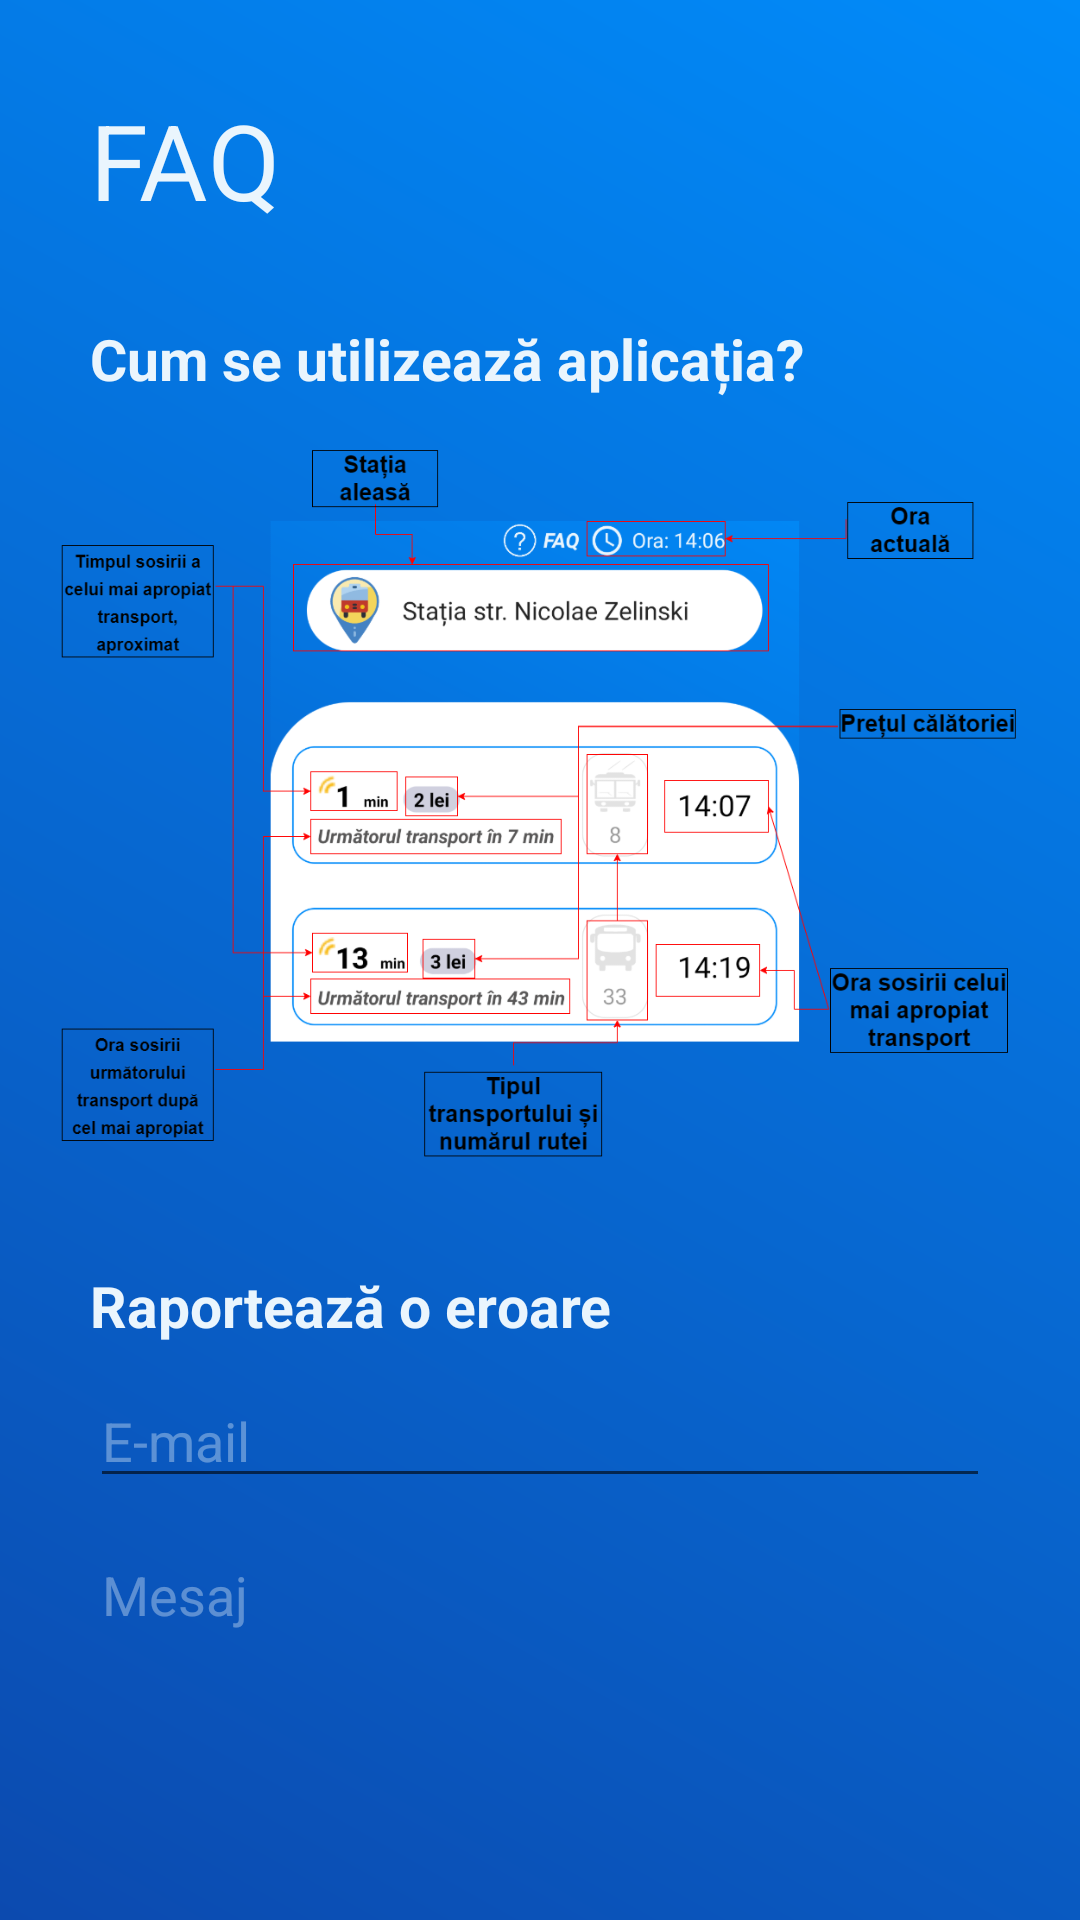

Produce the Android XML layout that renders to this screen, including the resource entries it uses.
<!-- AndroidManifest.xml: application theme AppTheme -->
<!-- res/layout/activity_faq.xml -->
<?xml version="1.0" encoding="utf-8"?>
<LinearLayout xmlns:android="http://schemas.android.com/apk/res/android"
    xmlns:app="http://schemas.android.com/apk/res-auto"
    xmlns:tools="http://schemas.android.com/tools"
    android:layout_width="match_parent"
    android:layout_height="match_parent"
    tools:context=".FAQ"
    android:orientation="vertical"
    android:background="@drawable/background_gr">

    <TextView
        android:layout_width="wrap_content"
        android:layout_height="wrap_content"
        android:text="FAQ"
        android:textColor="#eaf5fd"
        android:textSize="35sp"
        android:layout_marginTop="30dp"
        android:layout_marginStart="30dp"/>
    <TextView
        android:layout_width="wrap_content"
        android:layout_height="wrap_content"
        android:text="Cum se utilizează aplicația?"
        android:textColor="#eaf5fd"
        android:textSize="19sp"
        android:textStyle="bold"
        android:layout_marginTop="30dp"
        android:layout_marginStart="30dp"/>
    <ImageView
        android:layout_marginStart="20dp"
        android:layout_marginEnd="20dp"
        android:layout_marginTop="10dp"

        android:layout_width="wrap_content"
        android:layout_height="250dp"
        android:src="@drawable/faguide"/>

    <TextView
        android:layout_width="wrap_content"
        android:layout_height="wrap_content"
        android:text="Raportează o eroare"
        android:textColor="#eaf5fd"
        android:textSize="19sp"
        android:textStyle="bold"
        android:layout_marginTop="30dp"
        android:layout_marginStart="30dp"/>
    <LinearLayout
        android:layout_width="match_parent"
        android:id="@+id/erorForm"
        android:orientation="vertical"
        android:layout_height="match_parent">
       <EditText
           android:layout_width="match_parent"
           android:hint="E-mail"
           android:singleLine="true"
           android:inputType="textEmailAddress"
           android:textColor="#eaf5fd"
           android:textColorHint="#5EEAF5FD"
           android:layout_marginStart="30dp"
           android:layout_marginEnd="30dp"
           android:layout_marginTop="10dp"
           android:id="@+id/emailform"
           android:layout_height="wrap_content"/>
        <EditText
            android:layout_width="match_parent"
            android:hint="Mesaj"
            android:inputType="textLongMessage"
            android:textColor="#eaf5fd"
            android:textColorHint="#5EEAF5FD"
            android:layout_marginEnd="30dp"
            android:layout_marginStart="30dp"
            android:layout_marginTop="10dp"
            android:id="@+id/textform"
            android:gravity="top"
            android:layout_height="150dp"/>
        <Button
            android:layout_width="wrap_content"
            android:layout_height="wrap_content"
            android:text="Trimite"
            android:id="@+id/send"
            android:visibility="gone"
            android:textAllCaps="false"
            android:layout_marginTop="15dp"
            android:layout_gravity="center"
            />
    </LinearLayout>
</LinearLayout>
<!-- resources referenced by this layout -->
<resources>
  <!-- drawable background_gr (drawable) -->
  <?xml version="1.0" encoding="utf-8"?>
  <shape
      xmlns:android="http://schemas.android.com/apk/res/android"
      android:shape="rectangle"
      >
  
      <gradient
          android:startColor="#0c4aaf"
          android:endColor="#018bf9"
          android:angle="45"
  
         >
      </gradient>
  </shape>
  <!-- drawable faguide: png bitmap (drawable, 315116 bytes) -->
  <style name="AppTheme" parent="Theme.AppCompat.Light.NoActionBar">
          
          <item name="colorPrimary">@color/colorPrimary</item>
          <item name="colorPrimaryDark">@color/colorPrimaryDark</item>
          <item name="colorAccent">@color/colorAccent</item>
      </style>
  <!-- not gathered from this repository: default colours our renderer supplied (Android Studio template values) -->
  <color name="colorPrimary">#FF6200EE</color>
  <color name="colorPrimaryDark">#FF3700B3</color>
  <color name="colorAccent">#FF03DAC5</color>
</resources>
